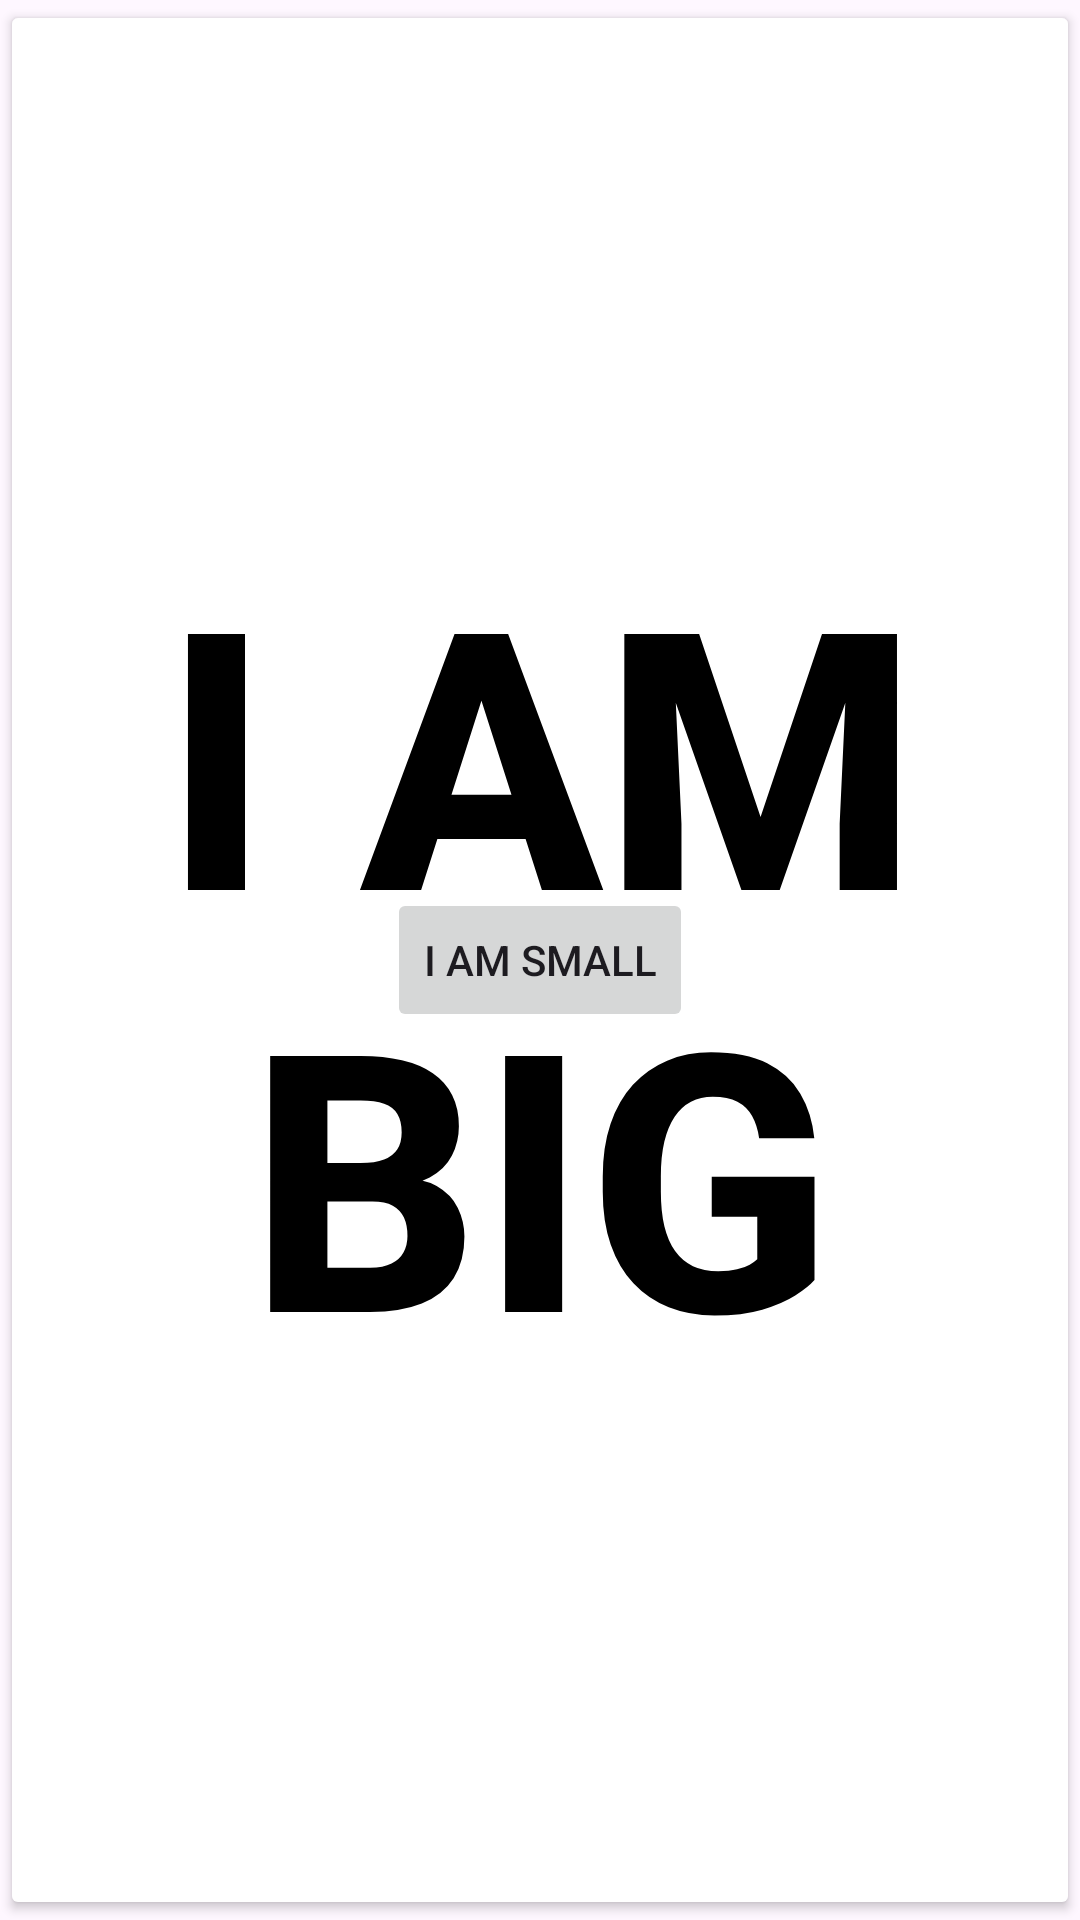

This screen was rendered from an Android layout file. Write that file and the resources it references.
<!-- AndroidManifest.xml: activity theme Theme.Acarpio_layoutMenu -->
<!-- res/layout/activity_overlap.xml -->
<?xml version="1.0" encoding="utf-8"?>
<RelativeLayout xmlns:android="http://schemas.android.com/apk/res/android"
    xmlns:app="http://schemas.android.com/apk/res-auto"
    android:id="@+id/main"
    android:layout_width="fill_parent"
    android:layout_height="fill_parent">

    <Button
        android:id="@+id/bigButton"
        android:layout_width="fill_parent"
        android:layout_height="fill_parent"
        android:backgroundTint="#FFFFFF"
        android:text="I AM BIG"
        android:textColor="#000000"
        android:textSize="120dip"
        android:textStyle="bold"
        app:cornerRadius="0dp" />

    <Button
        android:id="@+id/smallButton"
        android:layout_width="wrap_content"
        android:layout_height="wrap_content"
        android:layout_centerInParent="true"
        android:text="I am small" />
</RelativeLayout>
<!-- resources referenced by this layout -->
<resources>
  <style name="Theme.Acarpio_layoutMenu" parent="Base.Theme.Acarpio_layoutMenu" />
  <style name="Base.Theme.Acarpio_layoutMenu" parent="Theme.Material3.DayNight.NoActionBar">
          
          
      </style>
</resources>
